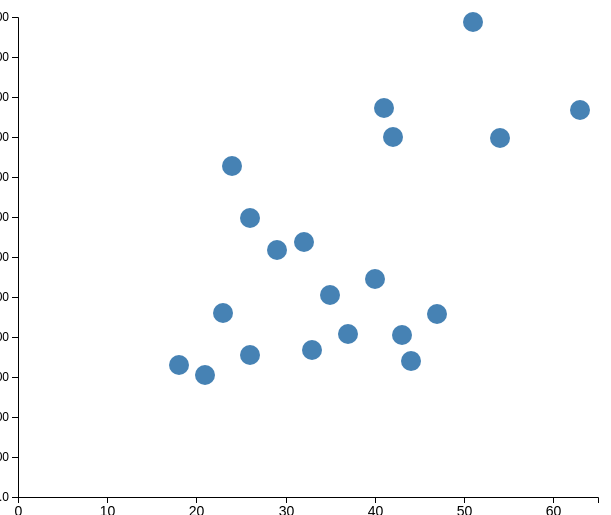
D3 v4 page, settled after 360 driven frames (6 s of simulated time); the page loaded 1 data file(s).


// ── script.js
var data;
var d3;

d3.csv('age-income.csv', function(dataset) {
  data = dataset;
  buildPlot();
});

/* ===== BUILD PLOT FUNCTION ===== */

function buildPlot() {
  var w = 600;
  var h = 500;
  var padding = 10;

  var key = function(d) {
    return d.key;
  };
  var newDataPoint = '';

  var svgFrame = d3.select('body')
    .append('svg')
    .attr('width', w)
    .attr('height', h);

  /* ===== scales and axes ===== */

  var xScale = d3.scaleLinear()
    .domain([0,d3.max(data, function(d){return d.age;})])
    .rangeRound([padding, w - padding])
    .nice();

  var yScale = d3.scaleLinear()
    .domain([0,d3.max(data, function(d){return d.income;})])
    .rangeRound([h - padding, padding])
    .nice();

  var xAxis = d3.axisBottom()
    .scale(xScale)
    .ticks(6);

  var dollarFormat = d3.format('$,.2r');

  var yAxis = d3.axisLeft()
    .scale(yScale)
    .ticks(9)
    .tickFormat(dollarFormat);

  /* ===== dots ===== */

  var dots = svgFrame.selectAll('circle').data(data, key)
    .enter()
    .append('circle')
    .attr('cx', function(d) {
      return xScale(d.age);
    })
    .attr('cy', function(d) {
      return yScale(d.income);
    })
    .attr('r', 10)
    .attr('fill', 'steelblue');

  appendAxes();
  removeDot();

  function addNewDot() {
    dots = svgFrame.selectAll('circle').data(data, key);

    updateScales();

    dots.enter()
      .append('circle')
      .attr('cx', function(d) {
        return xScale(d.age);
      })
      .attr('cy', function(d) {
        return yScale(d.income);
      })
      .attr('class', 'userDot')
      .attr('r', 10)
      .attr('fill', 'darkblue')
      .attr('opacity', 0)
      .transition()
      .duration(200)
      .attr('r', 15)
      .attr('opacity', 1)
      .transition()
      .duration(500)
      .attr('r', 10)
      .attr('fill', 'steelblue');

    dots.merge(dots)
      .transition()
      .duration(500)
      .attr('cx', function(d) {
        return xScale(d.age);
      })
      .attr('cy', function(d) {
        return yScale(d.income);
      })

    dots = d3.selectAll('.userDot');
    
    removeDot()
  }

  /* ===== remove dots ===== */

  function removeDot() {
    dots.on('click', function(d) {
      
    data.splice(data.indexOf(d), 1);
  
    updateScales();
      
    d3.selectAll('circle')
      .transition()
      .duration(500)
      .attr('cx', function(d) {
        return xScale(d.age);
      })
      .attr('cy', function(d) {
        return yScale(d.income);
      })
      
      d3.selectAll('circle')
      .data(data, key)
      .exit()
      .transition()
      .duration(500)
      .attr('r', 2)
      .attr('fill', 'gray')
      .remove();    
    })  
    
  }

  /* ===== apend/update axes ===== */

  function appendAxes() {
    svgFrame.append('g')
      .attr('class', 'x_axis')
      .attr('transform', 'translate(0,' + (h - padding) + ')')
      .style('font-size', '14px')
      .call(xAxis);

    svgFrame.append('g')
      .attr('class', 'y_axis')
      .attr('transform', 'translate(' + padding + ',0)')
      .style('font-size', '12px')
      .call(yAxis);
  }

  function updateScales() {
    xScale
      .domain([0,d3.max(data, function(d) {return parseFloat(d.age);})])
      .nice();
    yScale
      .domain([0,d3.max(data, function(d) {return parseFloat(d.income);})])
      .nice();

    svgFrame.select('.x_axis')
      .transition()
      .duration(500)
      .call(xAxis);

    svgFrame.select('.y_axis')
      .transition()
      .duration(500)
      .call(yAxis);
  }

  /* ===== inputs and buttons ===== */

  var ageInput = d3.select('.uiPanel')
    .append('input')
    .attr('id', 'inputAge')
    .attr('placeholder', 'enter age');

  var incomeInput = d3.select('.uiPanel')
    .append('input')
    .attr('id', 'inputIncome')
    .attr('placeholder', 'enter income');

  var button_newDot = d3.select('.uiPanel')
    .append('button')
    .attr('id', 'update')
    .text('add dot');

  var button_showNew = d3.select('.uiPanel')
    .append('button')
    .attr('id', 'highlight')
    .text('show new dots');

  /* ===== new data button (ON CLICK) ===== */

  d3.select('#update').on('click', function() {
    if (
      document.getElementById('inputAge').value === '' &&
      document.getElementById('inputIncome').value === ''
    )
      return;

    var newKey =
      data.length === 0 ? 1 : parseFloat(data[data.length - 1].key) + 1;

    newDataPoint = {
      key: newKey,
      age: document.getElementById('inputAge').value,
      income: document.getElementById('inputIncome').value
    };

    data.push(newDataPoint);

    addNewDot();

    document.getElementById('inputAge').value = '';
    document.getElementById('inputIncome').value = '';
    newDataPoint = '';
  });

  /* ===== highlight new dots (ON CLICK) ===== */

  d3.select('#highlight').on('click', function() {
    d3.selectAll('.userDot')
      .transition()
      .duration(450)
      .ease(d3.easeSin)
      .attr('fill', 'tomato')
      .attr('r', 13)
      .transition()
      .duration(750)
      .ease(d3.easeBackIn)
      .attr('r', 10)
      .attr('fill', 'steelblue');
  });
}


### data: age-income.csv
key, age, income
1, 26, 17695
2, 40, 27225
3, 29, 30901
4, 47, 22857
5, 33, 18370
6, 44, 16953
7, 32, 31930
8, 24, 41377
9, 63, 48397
10, 37, 20405
11, 26, 34932
12, 43, 20213
13, 51, 59316
14, 18, 16463
15, 54, 44858
16, 35, 25231
17, 42, 44964
18, 23, 22953
19, 21, 15252
20, 41, 48656